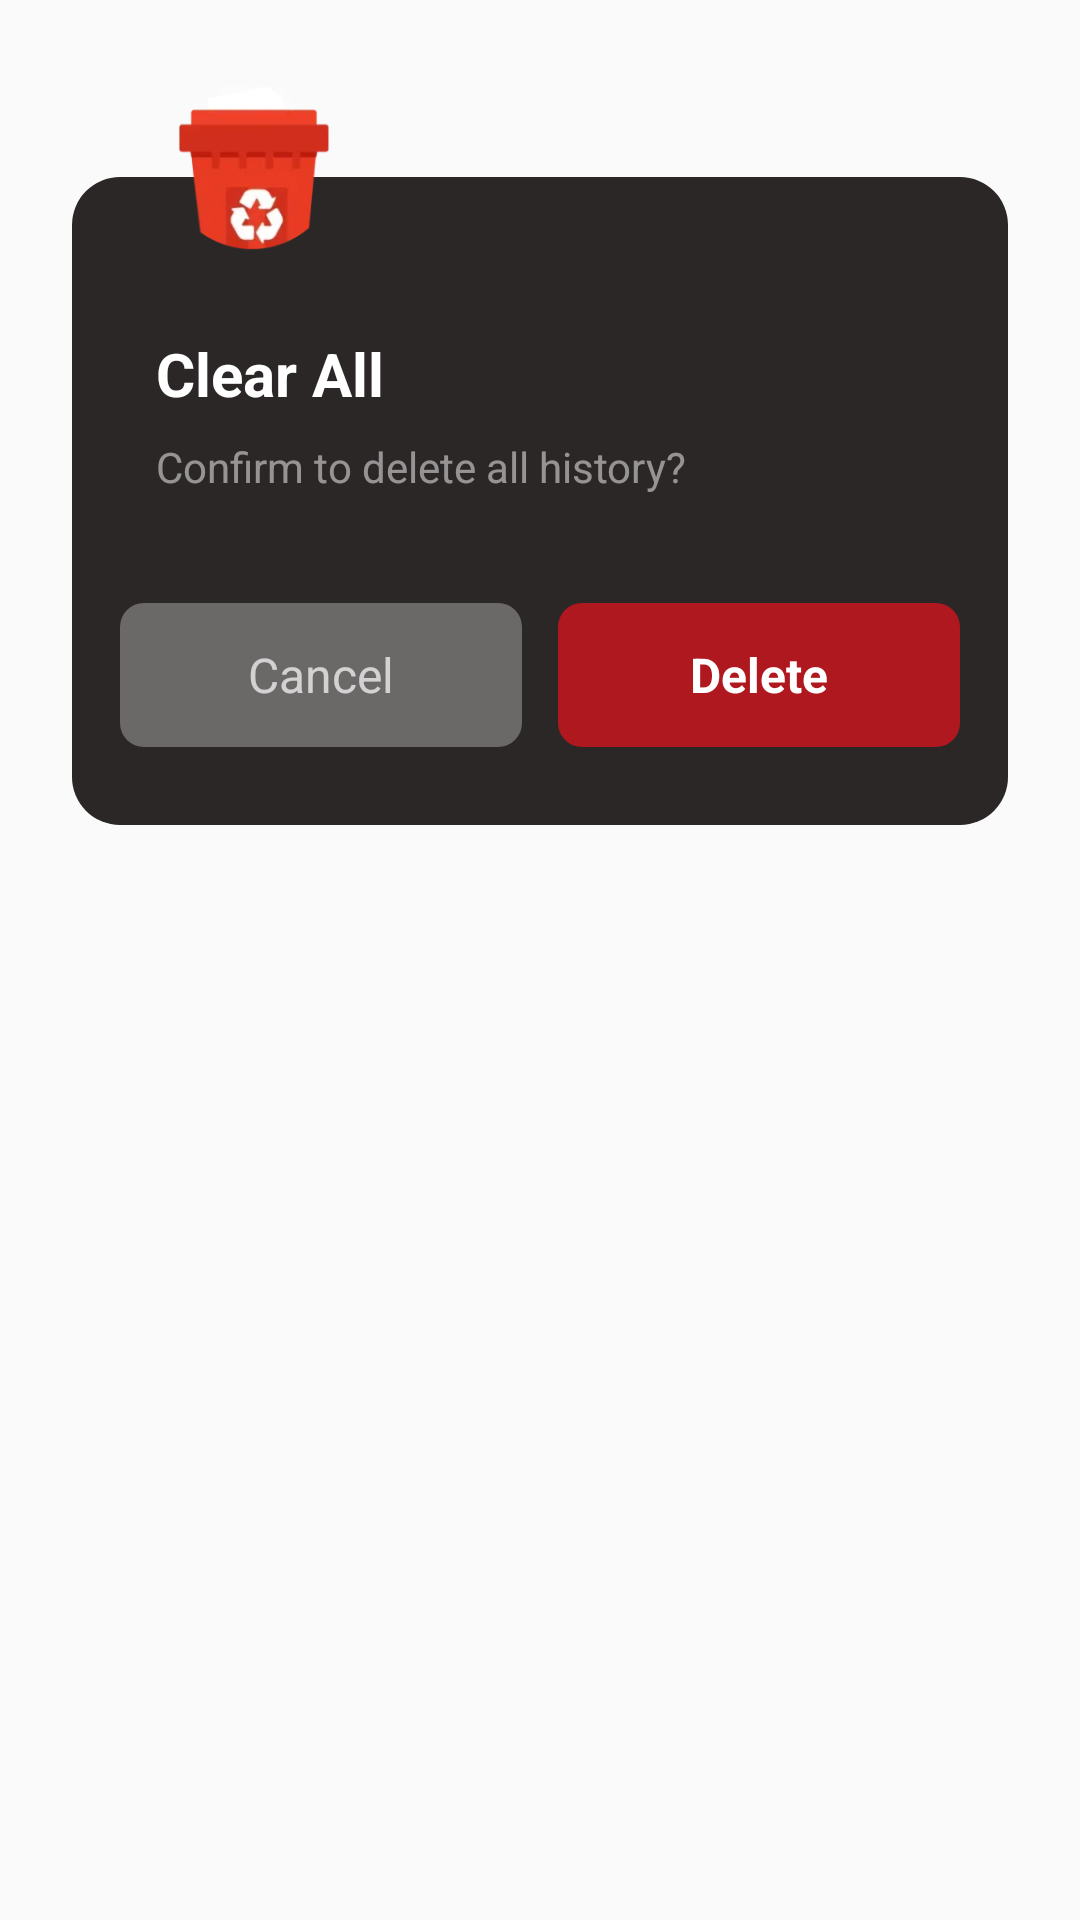

Produce the Android XML layout that renders to this screen, including the resource entries it uses.
<!-- AndroidManifest.xml: application theme Theme.Video_download -->
<!-- res/layout/dialog_history_clear_all.xml -->
<?xml version="1.0" encoding="utf-8"?>
<androidx.constraintlayout.widget.ConstraintLayout
    xmlns:android="http://schemas.android.com/apk/res/android"
    xmlns:app="http://schemas.android.com/apk/res-auto"
    android:layout_width="match_parent"
    android:layout_height="wrap_content"
    android:padding="24dp">
    <androidx.constraintlayout.widget.ConstraintLayout
        android:layout_width="match_parent"
        android:layout_height="wrap_content"
        android:background="@drawable/shape_radius_16_2b2727"
        app:layout_constraintStart_toStartOf="parent"
        app:layout_constraintEnd_toEndOf="parent"
        app:layout_constraintTop_toTopOf="@+id/iv_del"
        android:layout_marginTop="35dp">
        <androidx.appcompat.widget.AppCompatTextView
            android:id="@+id/tv_title"
            android:layout_width="wrap_content"
            android:layout_height="wrap_content"
            android:text="@string/clear_all_history_title"
            android:textSize="20sp"
            android:textStyle="bold"
            android:textColor="@color/white"
            android:gravity="center"
            android:layout_marginStart="28dp"
            app:layout_constraintTop_toTopOf="parent"
            app:layout_constraintStart_toStartOf="parent"
            android:layout_marginTop="52dp"/>
        <androidx.appcompat.widget.AppCompatTextView
            android:id="@+id/tv_message"
            android:layout_width="match_parent"
            android:layout_height="wrap_content"
            android:text="@string/clear_all_history_message"
            android:textSize="14sp"
            android:textColor="#80FFFFFF"
            android:layout_marginStart="28dp"
            app:layout_constraintTop_toBottomOf="@+id/tv_title"
            app:layout_constraintStart_toStartOf="parent"
            app:layout_constraintEnd_toEndOf="parent"
            android:layout_marginTop="8dp"/>
        <LinearLayout
            android:layout_width="match_parent"
            android:layout_height="wrap_content"
            android:orientation="horizontal"
            android:layout_marginTop="36dp"
            android:paddingStart="16dp"
            android:paddingEnd="16dp"
            android:paddingBottom="26dp"
            app:layout_constraintTop_toBottomOf="@+id/tv_message"
            app:layout_constraintStart_toStartOf="parent"
            app:layout_constraintEnd_toEndOf="parent">

            <androidx.appcompat.widget.AppCompatTextView
                android:id="@+id/btn_cancel"
                android:layout_width="0dp"
                android:layout_height="48dp"
                android:layout_weight="1"
                android:text="@string/cancel"
                android:textSize="16sp"
                android:textColor="#B3FFFFFF"
                android:gravity="center"
                android:background="@drawable/shape_radius_8_4dffffff"
                android:layout_marginEnd="6dp"/>

            <androidx.appcompat.widget.AppCompatTextView
                android:id="@+id/btn_confirm"
                android:layout_width="0dp"
                android:layout_height="48dp"
                android:layout_weight="1"
                android:text="@string/confirm"
                android:textSize="16sp"
                android:textColor="@color/white"
                android:textStyle="bold"
                android:gravity="center"
                android:background="@drawable/shape_red_botton_8"
                android:layout_marginStart="6dp"/>

        </LinearLayout>
    </androidx.constraintlayout.widget.ConstraintLayout>
    <androidx.appcompat.widget.AppCompatImageView
        android:id="@+id/iv_del"
        android:layout_width="60dp"
        android:layout_height="60dp"
        android:src="@mipmap/ic_delete_history"
        app:layout_constraintTop_toTopOf="parent"
        app:layout_constraintStart_toStartOf="parent"
        android:scaleType="fitXY"
        android:layout_marginStart="30dp"/>
</androidx.constraintlayout.widget.ConstraintLayout>
<!-- resources referenced by this layout -->
<resources>
  <color name="white">#FFFFFFFF</color>
  <!-- drawable shape_radius_16_2b2727 (drawable) -->
  <?xml version="1.0" encoding="utf-8"?>
  <shape xmlns:android="http://schemas.android.com/apk/res/android" android:shape="rectangle">
      <corners android:radius="16dp"/>
      <solid android:color="#2b2727"/>
  </shape>
  <!-- drawable shape_radius_8_4dffffff (drawable) -->
  <?xml version="1.0" encoding="utf-8"?>
  <shape xmlns:android="http://schemas.android.com/apk/res/android" android:shape="rectangle">
      <solid android:color="#4DFFFFFF"/>
      <corners android:radius="8dp"/>
  </shape>
  <!-- drawable shape_red_botton_8 (drawable) -->
  <?xml version="1.0" encoding="utf-8"?>
  <shape xmlns:android="http://schemas.android.com/apk/res/android" android:shape="rectangle">
      <corners android:radius="8dp"/>
      <solid android:color="#AF181E"/>
  </shape>
  <!-- mipmap ic_delete_history: webp bitmap (mipmap-xxhdpi, 3990 bytes) -->
  <string name="cancel">Cancel</string>
  <string name="clear_all_history_message">Confirm to delete all history?</string>
  <string name="clear_all_history_title">Clear All</string>
  <string name="confirm">Delete</string>
  <style name="Theme.Video_download" parent="android:Theme.Material.Light.NoActionBar" />
</resources>
